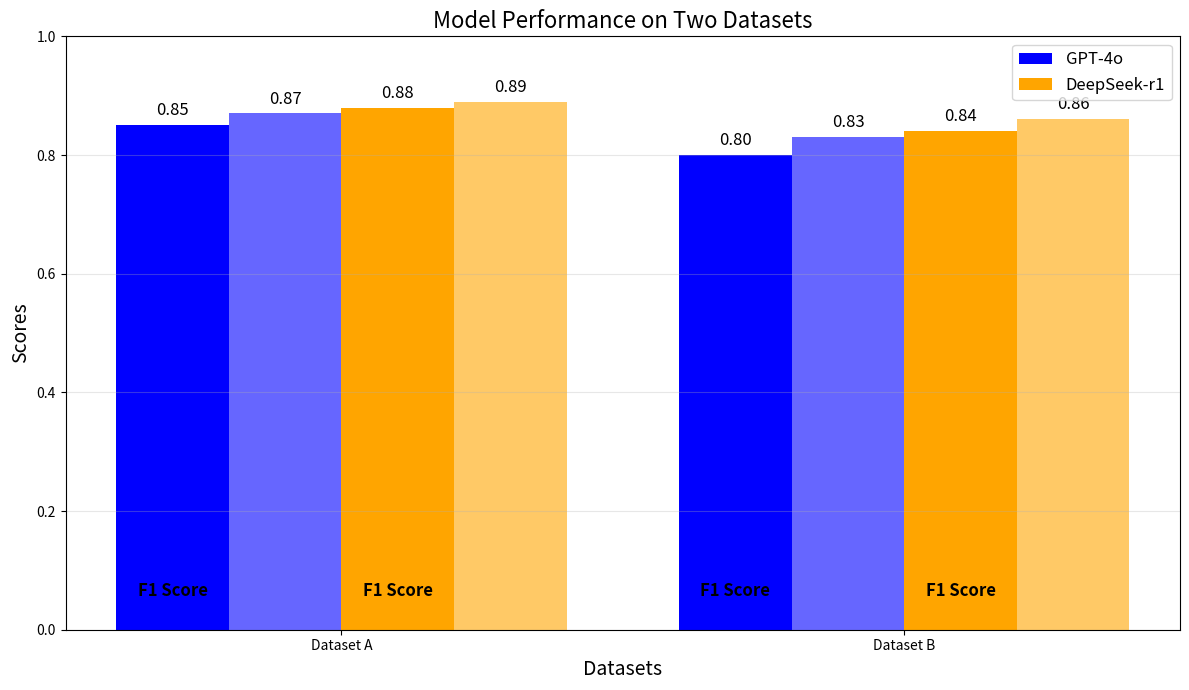

Here is the Python script that generated this plot:
import numpy as np
import matplotlib.pyplot as plt

# 数据集和模型名称
datasets = ["Dataset A", "Dataset B"]
models = ["GPT-4o", "DeepSeek-r1"]
metrics = ["F1 Score", "Accuracy"]

# 假设的实验数据
data = {
    "Dataset A": {"GPT-4o": {"F1 Score": 0.85, "Accuracy": 0.87},
                  "DeepSeek-r1": {"F1 Score": 0.88, "Accuracy": 0.89}},
    "Dataset B": {"GPT-4o": {"F1 Score": 0.80, "Accuracy": 0.83},
                  "DeepSeek-r1": {"F1 Score": 0.84, "Accuracy": 0.86}},
}

# 设置柱状图参数
bar_width = 0.2  # 每个柱子的宽度
x = np.arange(len(datasets))  # 数据集的位置
offsets = [-0.3, -0.1, 0.1, 0.3]  # 4根柱子的偏移

# 提取数据
f1_gpt4o = [data[d]["GPT-4o"]["F1 Score"] for d in datasets]
acc_gpt4o = [data[d]["GPT-4o"]["Accuracy"] for d in datasets]
f1_deepseek = [data[d]["DeepSeek-r1"]["F1 Score"] for d in datasets]
acc_deepseek = [data[d]["DeepSeek-r1"]["Accuracy"] for d in datasets]

# 颜色方案（同一模型的 F1 和 Accuracy 颜色相同）
colors = ["blue", "blue", "orange", "orange"]

# 画图
plt.figure(figsize=(12, 7))
bars = []
bars.append(plt.bar(x + offsets[0], f1_gpt4o, bar_width, color=colors[0], label="GPT-4o"))
bars.append(plt.bar(x + offsets[1], acc_gpt4o, bar_width, color=colors[0], alpha=0.6))  # 透明度区分
bars.append(plt.bar(x + offsets[2], f1_deepseek, bar_width, color=colors[2], label="DeepSeek-r1"))
bars.append(plt.bar(x + offsets[3], acc_deepseek, bar_width, color=colors[2], alpha=0.6))  # 透明度区分

# 设置标签
plt.title("Model Performance on Two Datasets", fontsize=16)
plt.xlabel("Datasets", fontsize=14)
plt.ylabel("Scores", fontsize=14)
plt.xticks(x, datasets)
plt.ylim(0, 1.0)
plt.grid(axis="y", alpha=0.3)

# 标注数值
for i, bars_set in enumerate(bars):
    for bar in bars_set:
        height = bar.get_height()
        label_text = "F1 Score"
        plt.text(bar.get_x() + bar.get_width()/2, height + 0.01, f"{height:.2f}",
                 ha="center", va="bottom", fontsize=12)
        if i % 2 == 0:  # 在 F1 Score 和 Accuracy 之间留空，并标注
            plt.text(bar.get_x() + bar.get_width()/2, 0.05, label_text,
                     ha="center", va="bottom", fontsize=12, fontweight="bold")

# 重新调整图例位置，避免遮挡柱子
plt.legend(loc="upper right", fontsize=12)

# 显示图表
plt.tight_layout()
plt.show()
